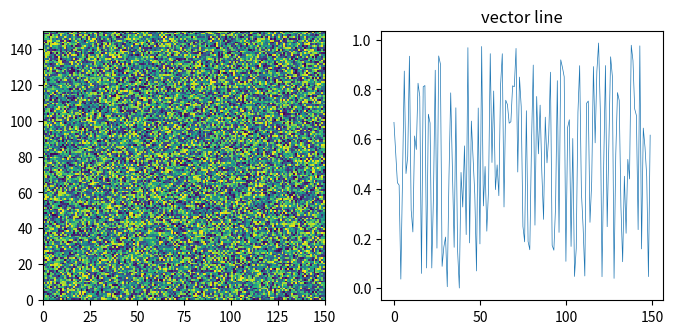

Generate this figure with matplotlib:
# Export the same heavy figure as PNG, rasterized-mesh PDF and SVG; compare file sizes ordering and check headers.
import os
import numpy as np
import matplotlib.pyplot as plt

plt.rcParams["svg.hashsalt"] = "mix"
z = np.random.default_rng(140).random((150, 150))
fig, (a, b) = plt.subplots(1, 2, figsize=(8, 3.5))
a.pcolormesh(z, rasterized=True)
b.plot(z[:, 0], lw=0.5)
b.set_title("vector line")
fig.savefig("mix.png", dpi=60)
fig.savefig("mix.pdf", dpi=60, metadata={"CreationDate": None})
fig.savefig("mix.svg", dpi=60, metadata={"Date": None})
for name in ["mix.png", "mix.pdf", "mix.svg"]:
    with open(name, "rb") as f:
        print(name, f.read(6))
print(os.path.getsize("mix.svg") > 1000, os.path.getsize("mix.pdf") > 1000)
